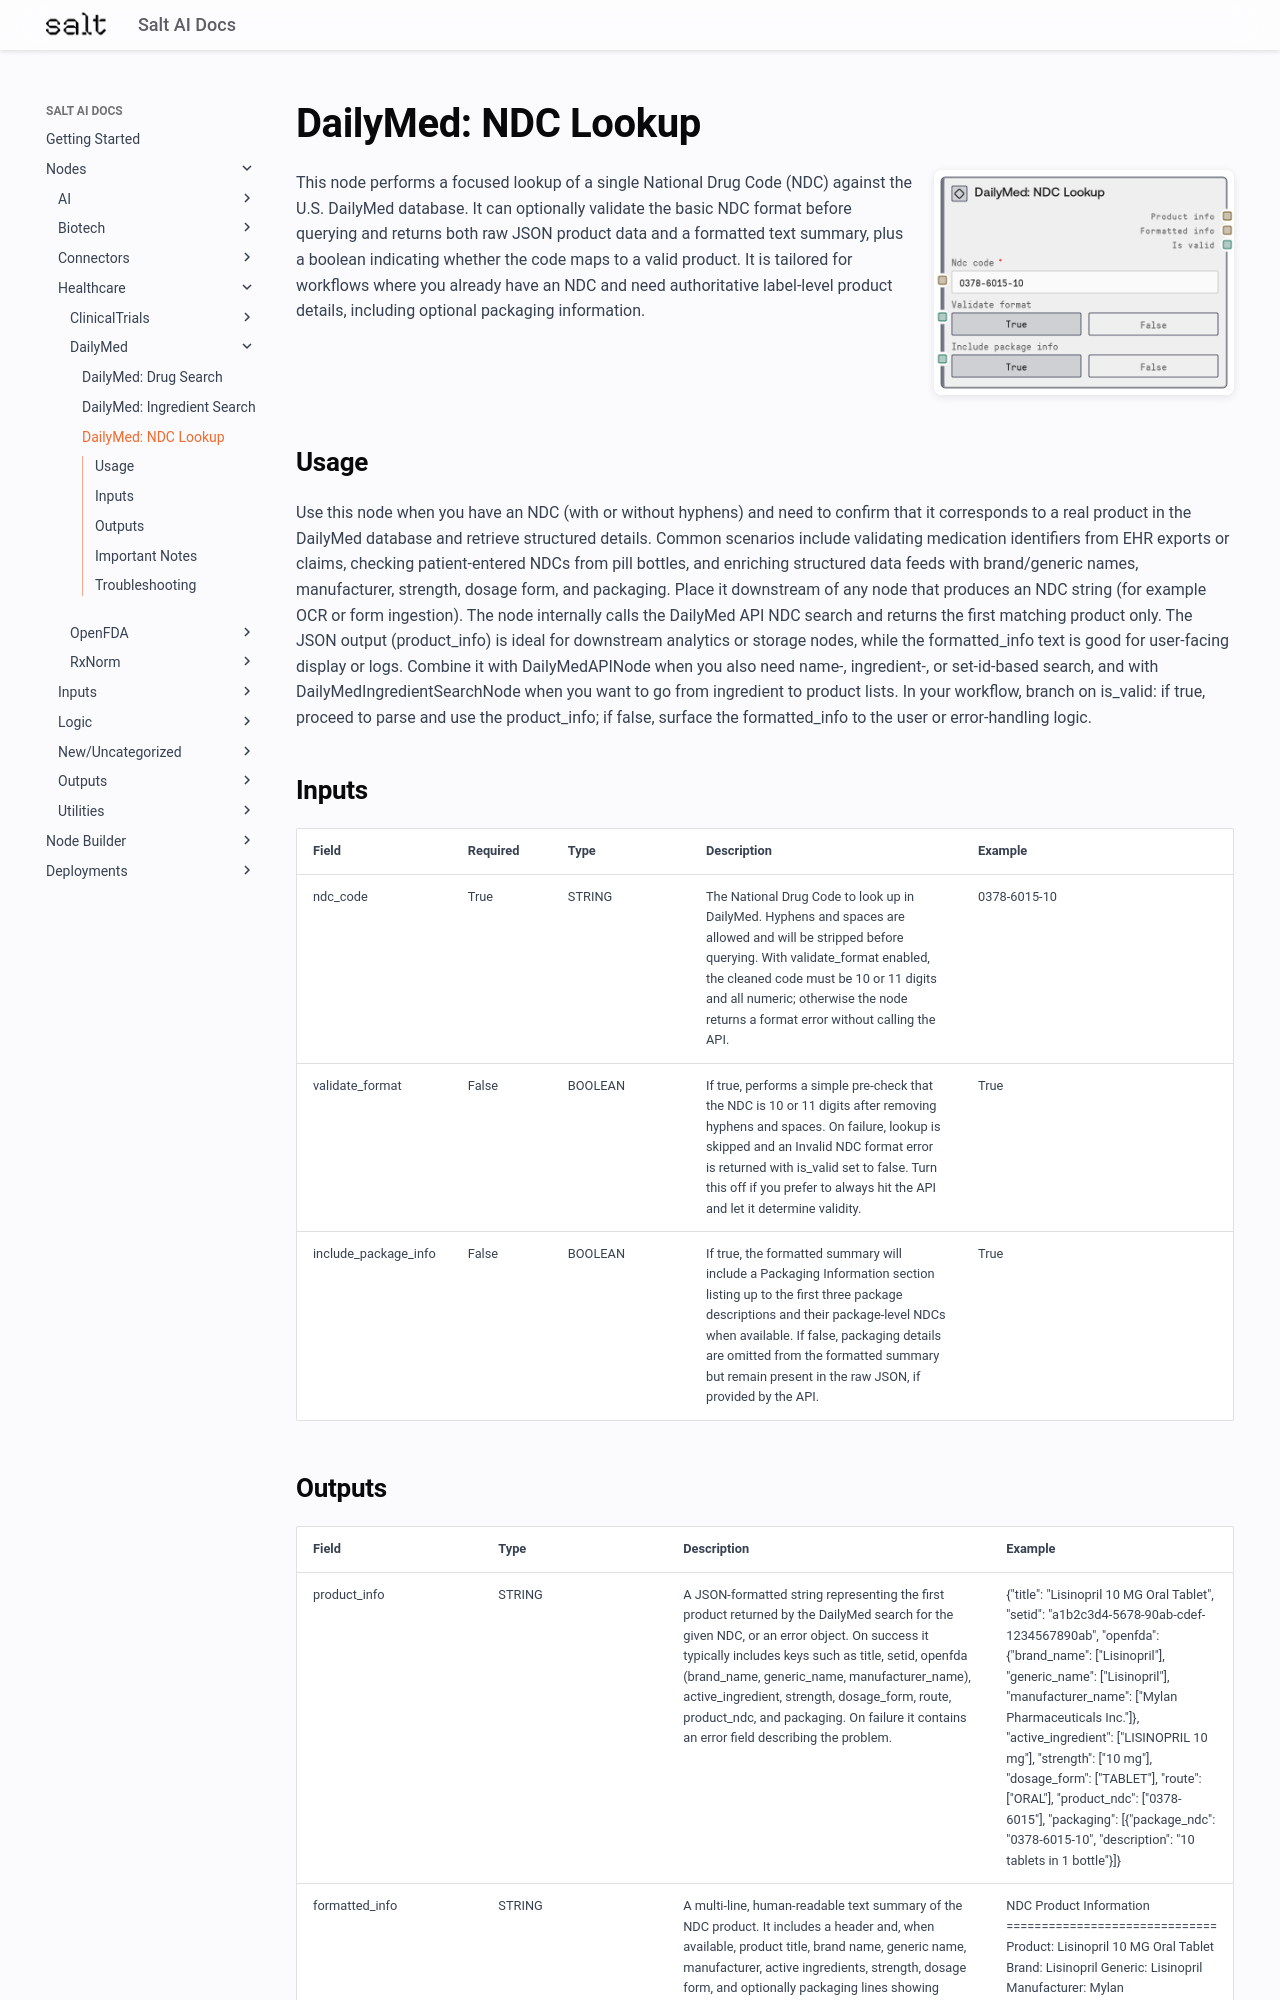

repository: get-salt-AI/SaltAI-Web-Docs · page: nodes/md/healthcare/dailymed/dailymedndclookupnode/index.html · generator: mkdocs

# DailyMed: NDC Lookup

<div style="display: flex; gap: 20px; align-items: flex-start; margin-bottom: 20px;">
<div style="flex: 1; min-width: 0;">

This node performs a focused lookup of a single National Drug Code (NDC) against the U.S. DailyMed database. It can optionally validate the basic NDC format before querying and returns both raw JSON product data and a formatted text summary, plus a boolean indicating whether the code maps to a valid product. It is tailored for workflows where you already have an NDC and need authoritative label-level product details, including optional packaging information.

</div>
<div style="flex: 0 0 300px;"><img src="../../../../images/previews/healthcare/dailymed/dailymedndclookupnode.png" alt="Preview" style="width: 100%; border-radius: 8px; box-shadow: 0 2px 8px rgba(0,0,0,0.1);" /></div>
</div>

## Usage

Use this node when you have an NDC (with or without hyphens) and need to confirm that it corresponds to a real product in the DailyMed database and retrieve structured details. Common scenarios include validating medication identifiers from EHR exports or claims, checking patient-entered NDCs from pill bottles, and enriching structured data feeds with brand/generic names, manufacturer, strength, dosage form, and packaging. Place it downstream of any node that produces an NDC string (for example OCR or form ingestion). The node internally calls the DailyMed API NDC search and returns the first matching product only. The JSON output (product_info) is ideal for downstream analytics or storage nodes, while the formatted_info text is good for user-facing display or logs. Combine it with DailyMedAPINode when you also need name-, ingredient-, or set-id-based search, and with DailyMedIngredientSearchNode when you want to go from ingredient to product lists. In your workflow, branch on is_valid: if true, proceed to parse and use the product_info; if false, surface the formatted_info to the user or error-handling logic.

## Inputs

<div style="overflow-x: auto;">
<table style="table-layout: fixed; width: 100%;">
<colgroup>
<col style="width: 15%;">
<col style="width: 10%;">
<col style="width: 15%;">
<col style="width: 30%;">
<col style="width: 30%;">
</colgroup>
<thead><tr><th>Field</th><th>Required</th><th>Type</th><th>Description</th><th>Example</th></tr></thead>
<tbody>
<tr><td style="word-wrap: break-word;">ndc_code</td><td>True</td><td style="word-wrap: break-word;">STRING</td><td style="word-wrap: break-word;">The National Drug Code to look up in DailyMed. Hyphens and spaces are allowed and will be stripped before querying. With validate_format enabled, the cleaned code must be 10 or 11 digits and all numeric; otherwise the node returns a format error without calling the API.</td><td style="word-wrap: break-word;">0378-6015-10</td></tr>
<tr><td style="word-wrap: break-word;">validate_format</td><td>False</td><td style="word-wrap: break-word;">BOOLEAN</td><td style="word-wrap: break-word;">If true, performs a simple pre-check that the NDC is 10 or 11 digits after removing hyphens and spaces. On failure, lookup is skipped and an Invalid NDC format error is returned with is_valid set to false. Turn this off if you prefer to always hit the API and let it determine validity.</td><td style="word-wrap: break-word;">True</td></tr>
<tr><td style="word-wrap: break-word;">include_package_info</td><td>False</td><td style="word-wrap: break-word;">BOOLEAN</td><td style="word-wrap: break-word;">If true, the formatted summary will include a Packaging Information section listing up to the first three package descriptions and their package-level NDCs when available. If false, packaging details are omitted from the formatted summary but remain present in the raw JSON, if provided by the API.</td><td style="word-wrap: break-word;">True</td></tr>
</tbody>
</table>
</div>
